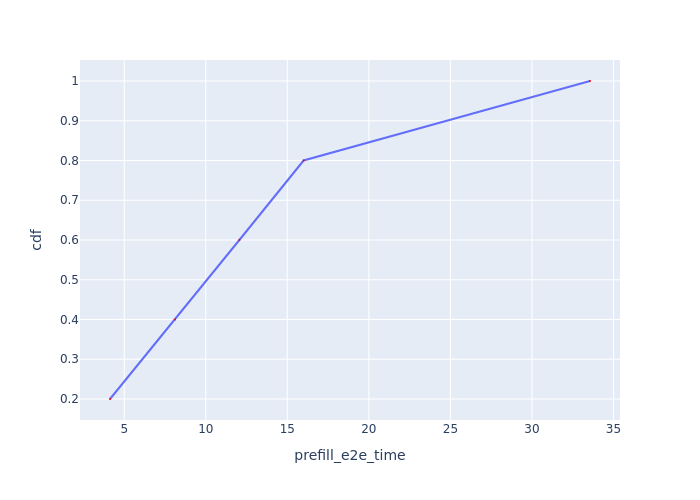

Values plotted in this chart, from the file beside it:
Request Id, prefill_e2e_time, cdf
0_0, 4.128, 0.2
0_1, 8.119, 0.4
0_2, 12.06, 0.6
0_3, 16, 0.8
0_4, 33.56, 1.0
